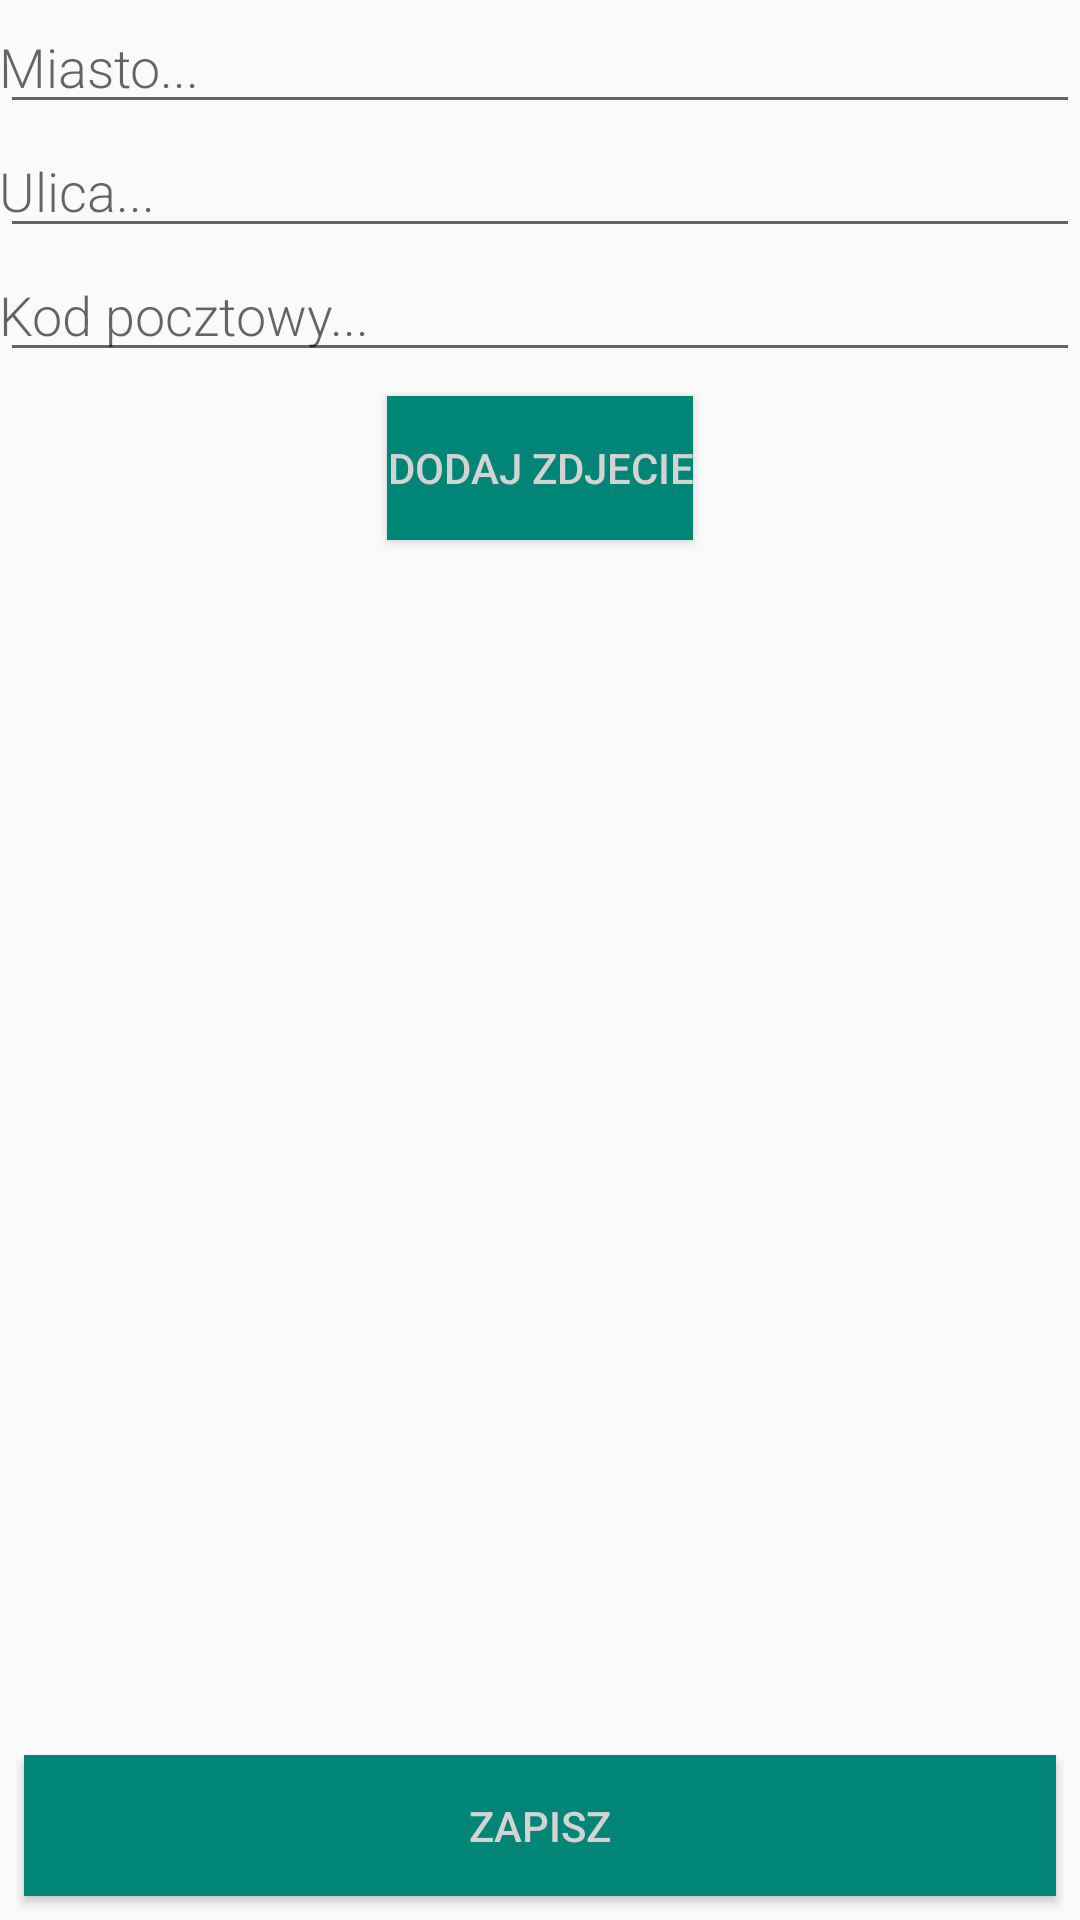

The Android layout XML behind this screen, and the referenced resources:
<!-- AndroidManifest.xml: application theme AppTheme -->
<!-- res/layout/activity_new_flat_activity.xml -->
<?xml version="1.0" encoding="utf-8"?>


<LinearLayout xmlns:android="http://schemas.android.com/apk/res/android"
    xmlns:app="http://schemas.android.com/apk/res-auto"
    xmlns:tools="http://schemas.android.com/tools"
    android:orientation="vertical" android:layout_width="match_parent"
    android:layout_height="match_parent">

    <EditText
        android:id="@+id/edit_city"
        android:layout_width="match_parent"
        android:layout_height="wrap_content"
        android:fontFamily="sans-serif-light"
        android:hint="@string/city"
        android:inputType="textAutoComplete"
        android:padding="@dimen/small_padding"
        android:layout_marginBottom="@dimen/big_padding"
        android:layout_marginTop="@dimen/big_padding"
        android:textSize="18sp" />
    <EditText
        android:id="@+id/edit_street"
        android:layout_width="match_parent"
        android:layout_height="wrap_content"
        android:fontFamily="sans-serif-light"
        android:hint="@string/street"
        android:padding="@dimen/small_padding"
        android:layout_marginBottom="@dimen/big_padding"
        android:layout_marginTop="@dimen/big_padding"
        android:textSize="18sp" />
    <EditText
        android:id="@+id/edit_postal_code"
        android:layout_width="match_parent"
        android:layout_height="wrap_content"
        android:fontFamily="sans-serif-light"
        android:hint="@string/postal_code"
        android:inputType="textPostalAddress"
        android:padding="@dimen/small_padding"
        android:layout_marginBottom="@dimen/big_padding"
        android:layout_marginTop="@dimen/big_padding"
        android:textSize="18sp" />

<android.support.constraint.ConstraintLayout
    android:layout_width="match_parent"
    android:layout_height="match_parent">

    <Button
        android:id="@+id/button_add"
        android:layout_width="wrap_content"
        android:layout_height="wrap_content"
        android:layout_gravity="center"
        android:layout_marginStart="8dp"
        android:layout_marginTop="8dp"
        android:layout_marginEnd="8dp"
        android:background="@color/colorPrimary"
        android:text="@string/button_add_photo"
        android:textColor="@color/buttonLabel"
        app:layout_constraintEnd_toEndOf="parent"
        app:layout_constraintStart_toStartOf="parent"
        app:layout_constraintTop_toTopOf="parent" />

    <ImageView
        android:id="@+id/flat_image"
        android:layout_width="0dp"
        android:layout_height="0dp"
        android:layout_gravity="center"
        android:layout_marginStart="8dp"
        android:layout_marginTop="8dp"
        android:layout_marginEnd="8dp"
        android:layout_marginBottom="8dp"
        android:padding="@dimen/small_padding"
        app:layout_constraintBottom_toTopOf="@+id/button_save"
        app:layout_constraintEnd_toEndOf="parent"
        app:layout_constraintStart_toStartOf="parent"
        app:layout_constraintTop_toBottomOf="@+id/button_add" />

    <Button
        android:id="@+id/button_save"
        android:layout_width="match_parent"
        android:layout_height="47dp"
        android:layout_marginStart="8dp"
        android:layout_marginEnd="8dp"
        android:layout_marginBottom="8dp"
        android:background="@color/colorPrimary"
        android:text="@string/button_save"
        android:textColor="@color/buttonLabel"
        app:layout_constraintBottom_toBottomOf="parent"
        app:layout_constraintEnd_toEndOf="parent"
        app:layout_constraintHorizontal_bias="0.0"
        app:layout_constraintStart_toStartOf="parent" />


</android.support.constraint.ConstraintLayout>

</LinearLayout>
<!-- resources referenced by this layout -->
<resources>
  <color name="buttonLabel">#d3d3d3</color>
  <color name="colorPrimary">#008577</color>
  <string name="button_add_photo">DODAJ ZDJECIE</string>
  <string name="button_save">Zapisz</string>
  <string name="city">Miasto...</string>
  <string name="postal_code">Kod pocztowy...</string>
  <string name="street">Ulica...</string>
  <style name="AppTheme" parent="Theme.AppCompat.Light.DarkActionBar">
          
          <item name="colorPrimary">@color/colorPrimary</item>
          <item name="colorPrimaryDark">@color/colorPrimaryDark</item>
          <item name="colorAccent">@color/colorAccent</item>
      </style>
  <color name="colorPrimaryDark">#00574B</color>
  <color name="colorAccent">#D81B60</color>
</resources>
